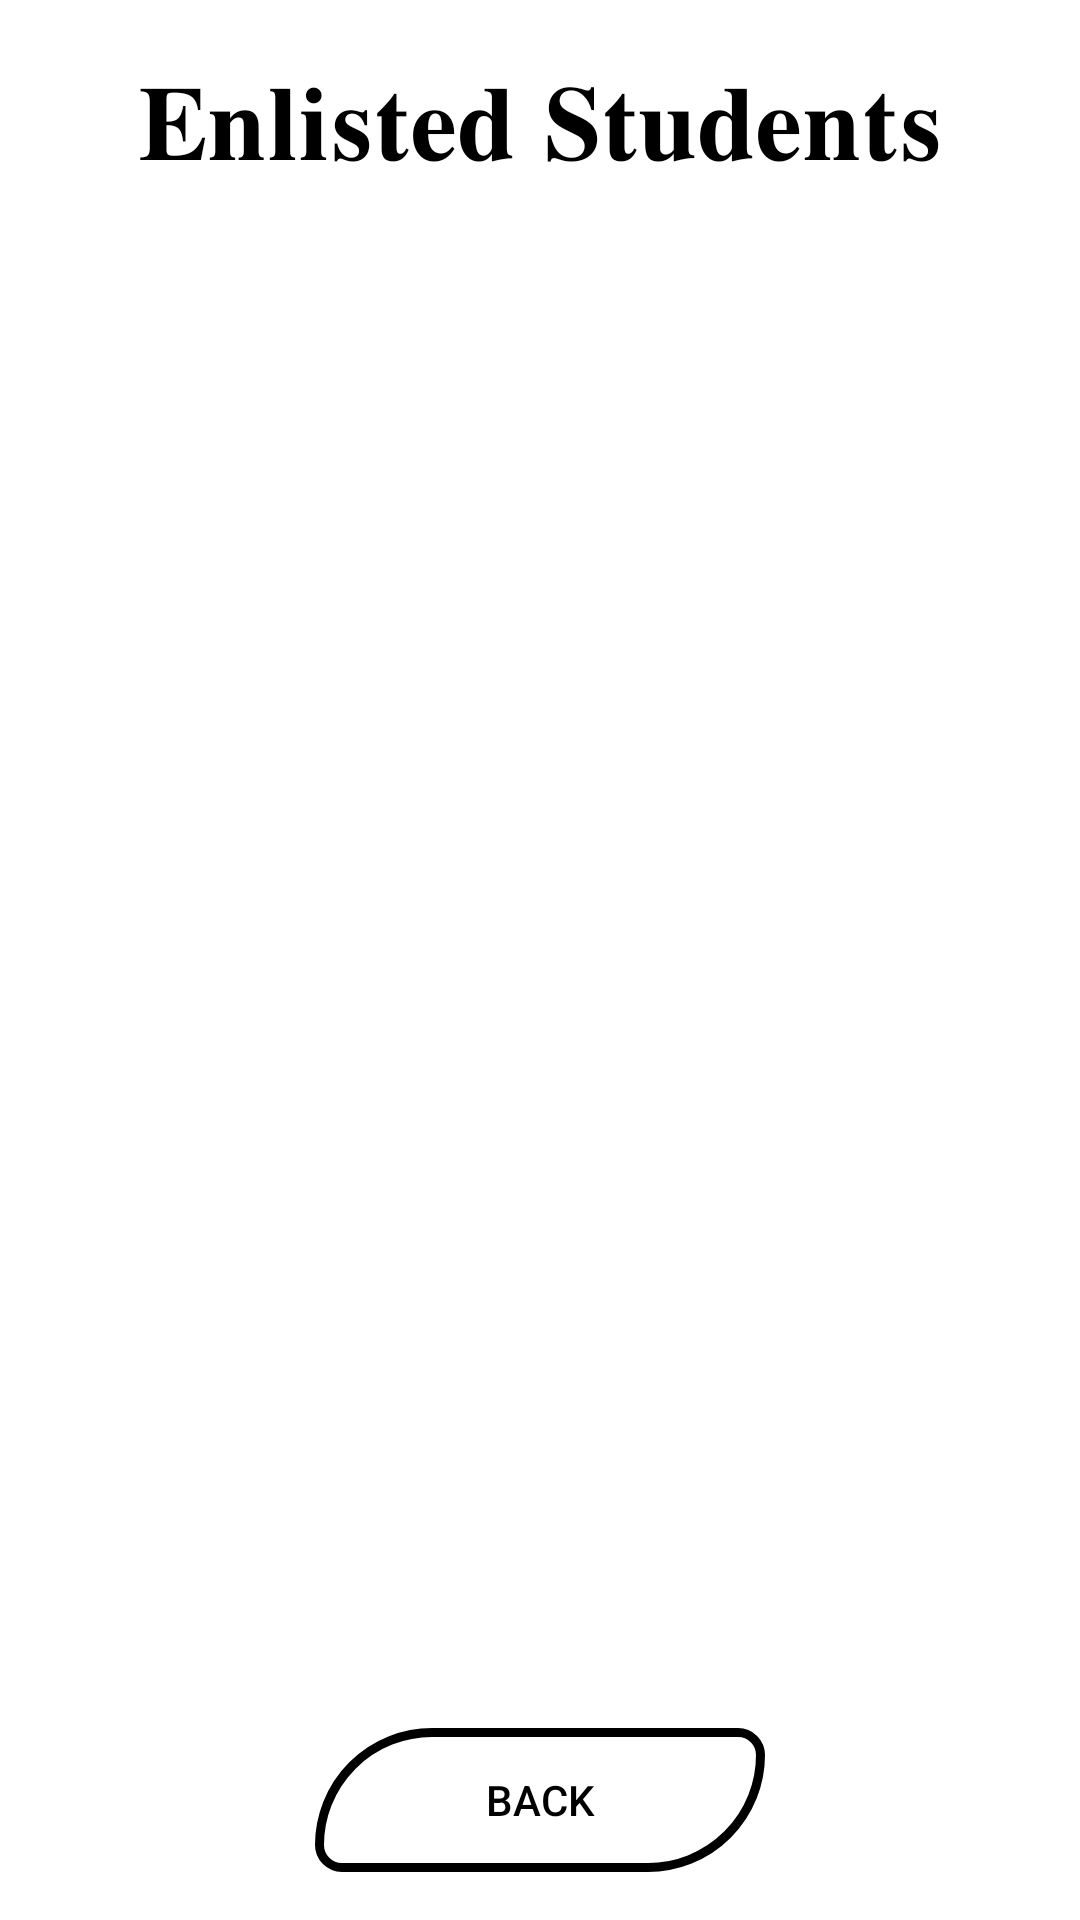

Write the Android layout XML for this screen, with the resource values it uses.
<!-- AndroidManifest.xml: application theme Theme.SQLProject1 -->
<!-- res/layout/activity_show_all.xml -->
<?xml version="1.0" encoding="utf-8"?>
<androidx.constraintlayout.widget.ConstraintLayout xmlns:android="http://schemas.android.com/apk/res/android"
    xmlns:app="http://schemas.android.com/apk/res-auto"
    xmlns:tools="http://schemas.android.com/tools"
    android:layout_width="match_parent"
    android:layout_height="match_parent"
    tools:context=".showAll">

    <TextView
        android:id="@+id/textView5"
        android:layout_width="wrap_content"
        android:layout_height="wrap_content"
        android:layout_gravity="center"
        android:layout_marginTop="16dp"
        android:text="𝐄𝐧𝐥𝐢𝐬𝐭𝐞𝐝 𝐒𝐭𝐮𝐝𝐞𝐧𝐭𝐬"
        android:textColor="?android:textColorPrimary"
        android:textSize="35sp"
        app:layout_constraintEnd_toEndOf="parent"
        app:layout_constraintStart_toStartOf="parent"
        app:layout_constraintTop_toTopOf="parent"></TextView>

    <ListView
        android:id="@+id/lv"
        android:layout_width="0dp"
        android:layout_height="0dp"
        android:layout_marginStart="2dp"
        android:layout_marginTop="4dp"
        android:layout_marginEnd="5dp"
        android:layout_marginBottom="16dp"
        app:layout_constraintBottom_toTopOf="@+id/back"
        app:layout_constraintEnd_toEndOf="parent"
        app:layout_constraintHorizontal_bias="0.0"
        app:layout_constraintStart_toStartOf="parent"
        app:layout_constraintTop_toBottomOf="@+id/textView5"></ListView>

    <Button
        android:id="@+id/back"
        android:layout_width="150dp"
        android:layout_height="wrap_content"
        android:layout_gravity="center"
        android:layout_marginBottom="16dp"
        android:background="@drawable/buttonshape"
        android:text="back"
        android:textColor="?android:textColorPrimary"
        app:layout_constraintBottom_toBottomOf="parent"
        app:layout_constraintEnd_toEndOf="parent"
        app:layout_constraintStart_toStartOf="parent">

    </Button>

</androidx.constraintlayout.widget.ConstraintLayout>
<!-- resources referenced by this layout -->
<resources>
  <!-- drawable buttonshape (drawable) -->
  <?xml version="1.0" encoding="utf-8"?>
  <shape android:shape="rectangle"
  
      xmlns:android="http://schemas.android.com/apk/res/android">
  
      
      <corners
          android:bottomRightRadius="50dp"
          android:bottomLeftRadius="10dp"
          android:topLeftRadius="50dp"
          android:topRightRadius="10dp"/>
  
      
      <stroke android:width="3dp"
          android:color="?android:textColorPrimary" />
  
      
      <gradient android:angle="-90"
          android:startColor="#00000000"
          android:endColor="#00000000"  />
  </shape>
  <style name="Theme.SQLProject1" parent="Theme.MaterialComponents.Light">
          
          <item name="colorPrimary">@color/purple_500</item>
          <item name="colorPrimaryVariant">@color/purple_700</item>
          <item name="colorOnPrimary">@color/white</item>
          
          <item name="colorSecondary">@color/teal_200</item>
          <item name="colorSecondaryVariant">@color/teal_700</item>
          <item name="colorOnSecondary">@color/black</item>
          
          <item name="android:statusBarColor" tools:targetApi="l">?attr/colorPrimaryVariant</item>
          
          <item name="windowActionBar">false</item>
          <item name="windowNoTitle">true</item>
          <item name="android:textColorPrimary">@color/black</item>
      </style>
  <color name="purple_500">#FF6200EE</color>
  <color name="purple_700">#FF3700B3</color>
  <color name="white">#FFFFFFFF</color>
  <color name="teal_200">#FF03DAC5</color>
  <color name="teal_700">#FF018786</color>
  <color name="black">#FF000000</color>
</resources>
